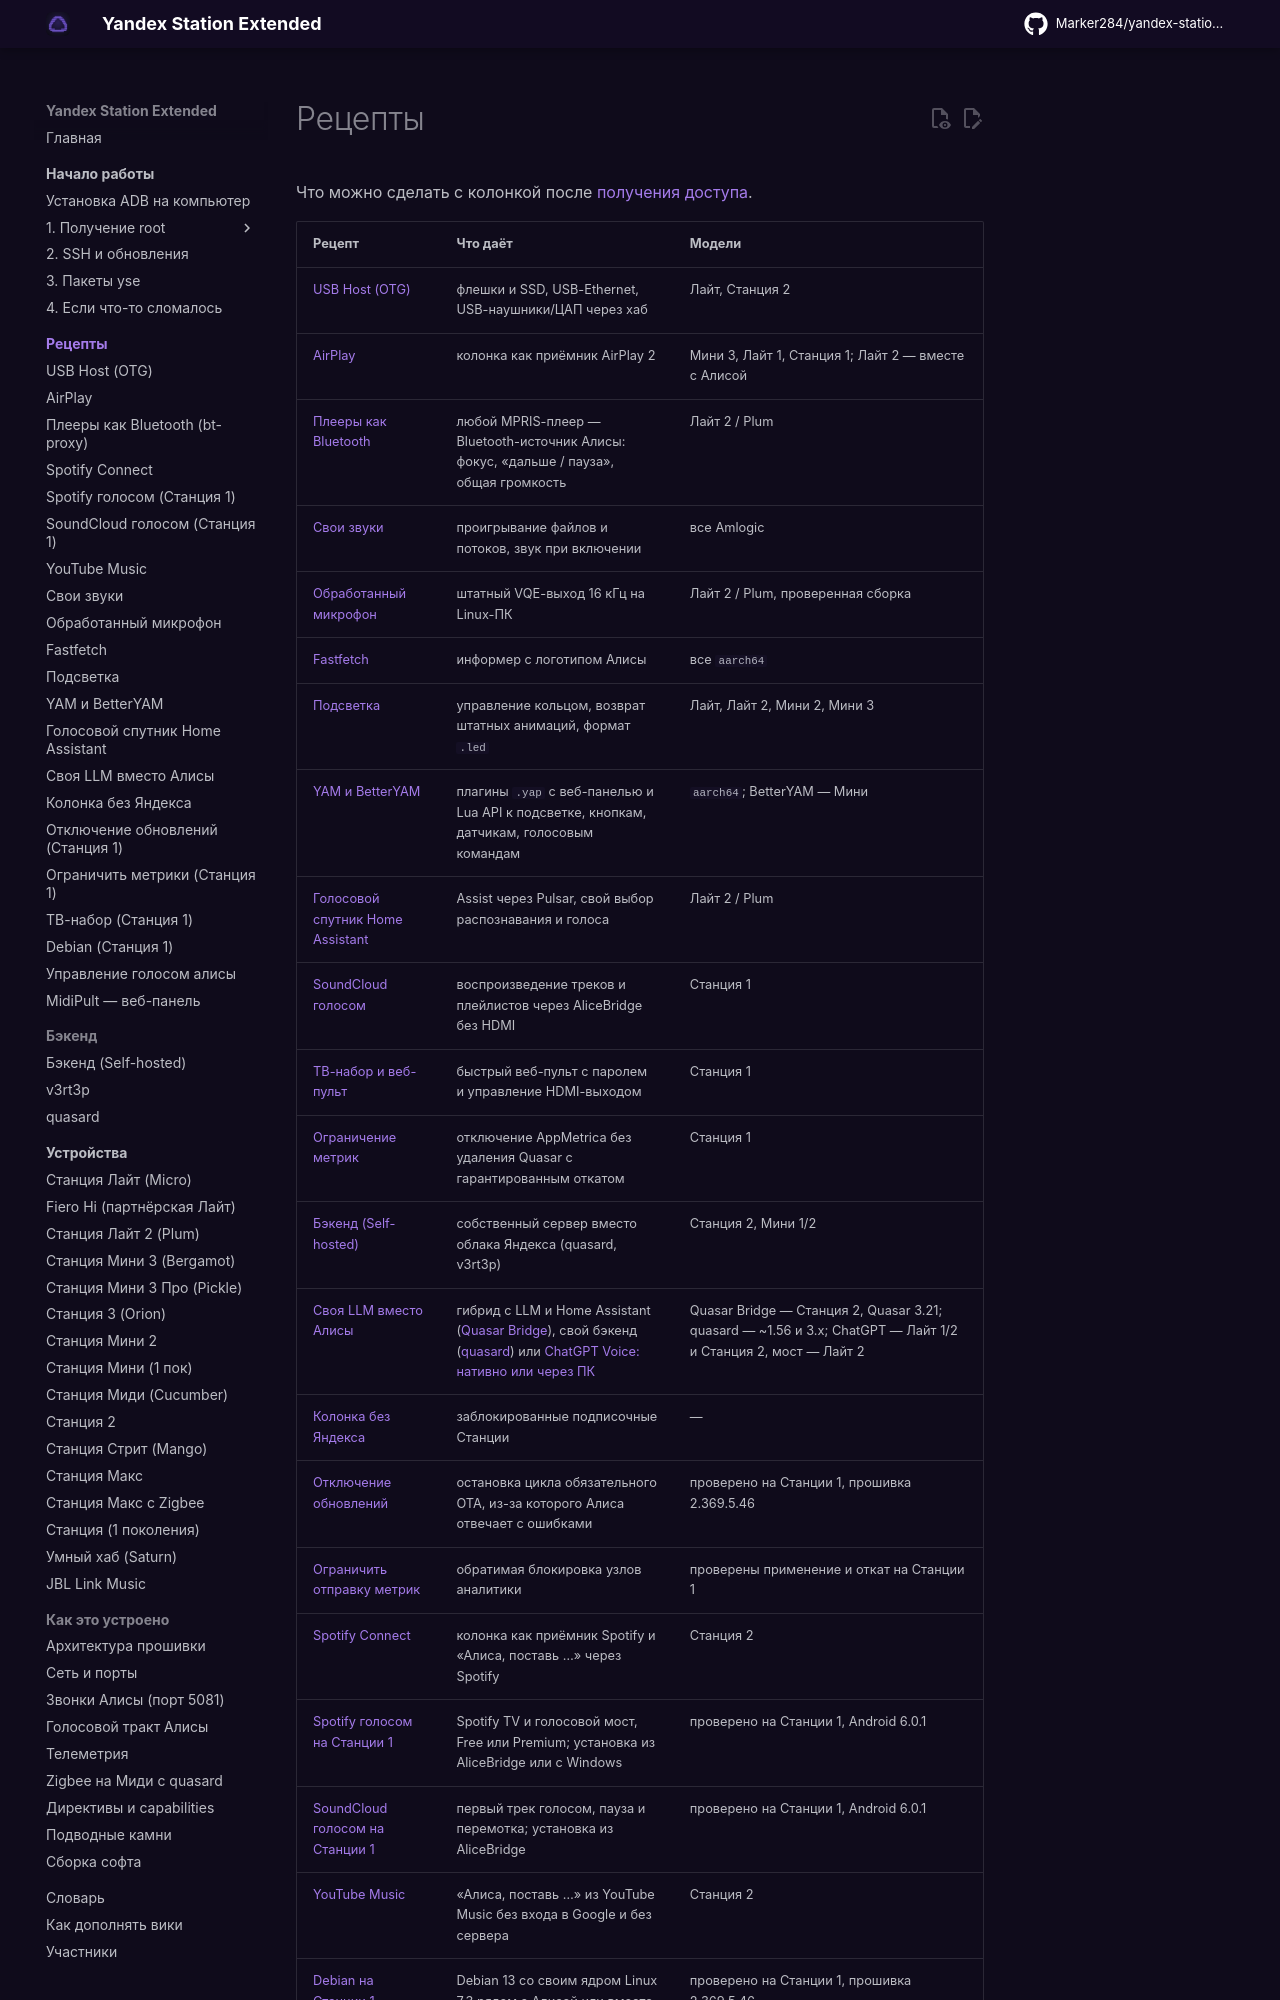

repository: skrashevich/yandex-station-extended · page: recipes/index.html · generator: mkdocs

# Рецепты

Что можно сделать с колонкой после [получения доступа](../start/index.md#root-by-model).

| Рецепт | Что даёт | Модели |
|---|---|---|
| [USB Host (OTG)](usb-host.md) | флешки и SSD, USB-Ethernet, USB-наушники/ЦАП через хаб | Лайт, Станция 2 |
| [AirPlay](airplay.md) | колонка как приёмник AirPlay 2 | Мини 3, Лайт 1, Станция 1; Лайт 2 — вместе с Алисой |
| [Плееры как Bluetooth](bt-proxy.md) | любой MPRIS-плеер — Bluetooth-источник Алисы: фокус, «дальше / пауза», общая громкость | Лайт 2 / Plum |
| [Свои звуки](sounds.md) | проигрывание файлов и потоков, звук при включении | все Amlogic |
| [Обработанный микрофон](microphone.md) | штатный VQE-выход 16 кГц на Linux-ПК | Лайт 2 / Plum, проверенная сборка |
| [Fastfetch](fastfetch.md) | информер с логотипом Алисы | все `aarch64` |
| [Подсветка](led.md) | управление кольцом, возврат штатных анимаций, формат `.led` | Лайт, Лайт 2, Мини 2, Мини 3 |
| [YAM и BetterYAM](packagemanagers.md) | плагины `.yap` с веб-панелью и Lua API к подсветке, кнопкам, датчикам, голосовым командам | `aarch64`; BetterYAM — Мини |
| [Голосовой спутник Home Assistant](home-assistant.md) | Assist через Pulsar, свой выбор распознавания и голоса | Лайт 2 / Plum |
| [SoundCloud голосом](station1-soundcloud.md) | воспроизведение треков и плейлистов через AliceBridge без HDMI | Станция 1 |
| [ТВ-набор и веб-пульт](station1-tv.md) | быстрый веб-пульт с паролем и управление HDMI-выходом | Станция 1 |
| [Ограничение метрик](station1-privacy.md) | отключение AppMetrica без удаления Quasar с гарантированным откатом | Станция 1 |
| [Бэкенд (Self-hosted)](bekend-self-hosted.md) | собственный сервер вместо облака Яндекса (quasard, v3rt3p) | Станция 2, Мини 1/2 |
| [Своя LLM вместо Алисы](llm.md) | гибрид с LLM и Home Assistant ([Quasar Bridge](llm.md#quasar-bridge)), свой бэкенд ([quasard](llm.md#quasard)) или [ChatGPT Voice: нативно или через ПК](llm.md#chatgpt-web) | Quasar Bridge — Станция 2, Quasar 3.21; quasard — ~1.56 и 3.x; ChatGPT — Лайт 1/2 и Станция 2, мост — Лайт 2 |
| [Колонка без Яндекса](standalone.md) | заблокированные подписочные Станции | — |
| [Отключение обновлений](station1-disable-updates.md) | остановка цикла обязательного OTA, из-за которого Алиса отвечает с ошибками | проверено на Станции 1, прошивка 2.369.5.46 |
| [Ограничить отправку метрик](station1-privacy.md) | обратимая блокировка узлов аналитики | проверены применение и откат на Станции 1 |
| [Spotify Connect](spotify.md) | колонка как приёмник Spotify и «Алиса, поставь …» через Spotify | Станция 2 |
| [Spotify голосом на Станции 1](station1-spotify.md) | Spotify TV и голосовой мост, Free или Premium; установка из AliceBridge или с Windows | проверено на Станции 1, Android 6.0.1 |
| [SoundCloud голосом на Станции 1](station1-soundcloud.md) | первый трек голосом, пау
